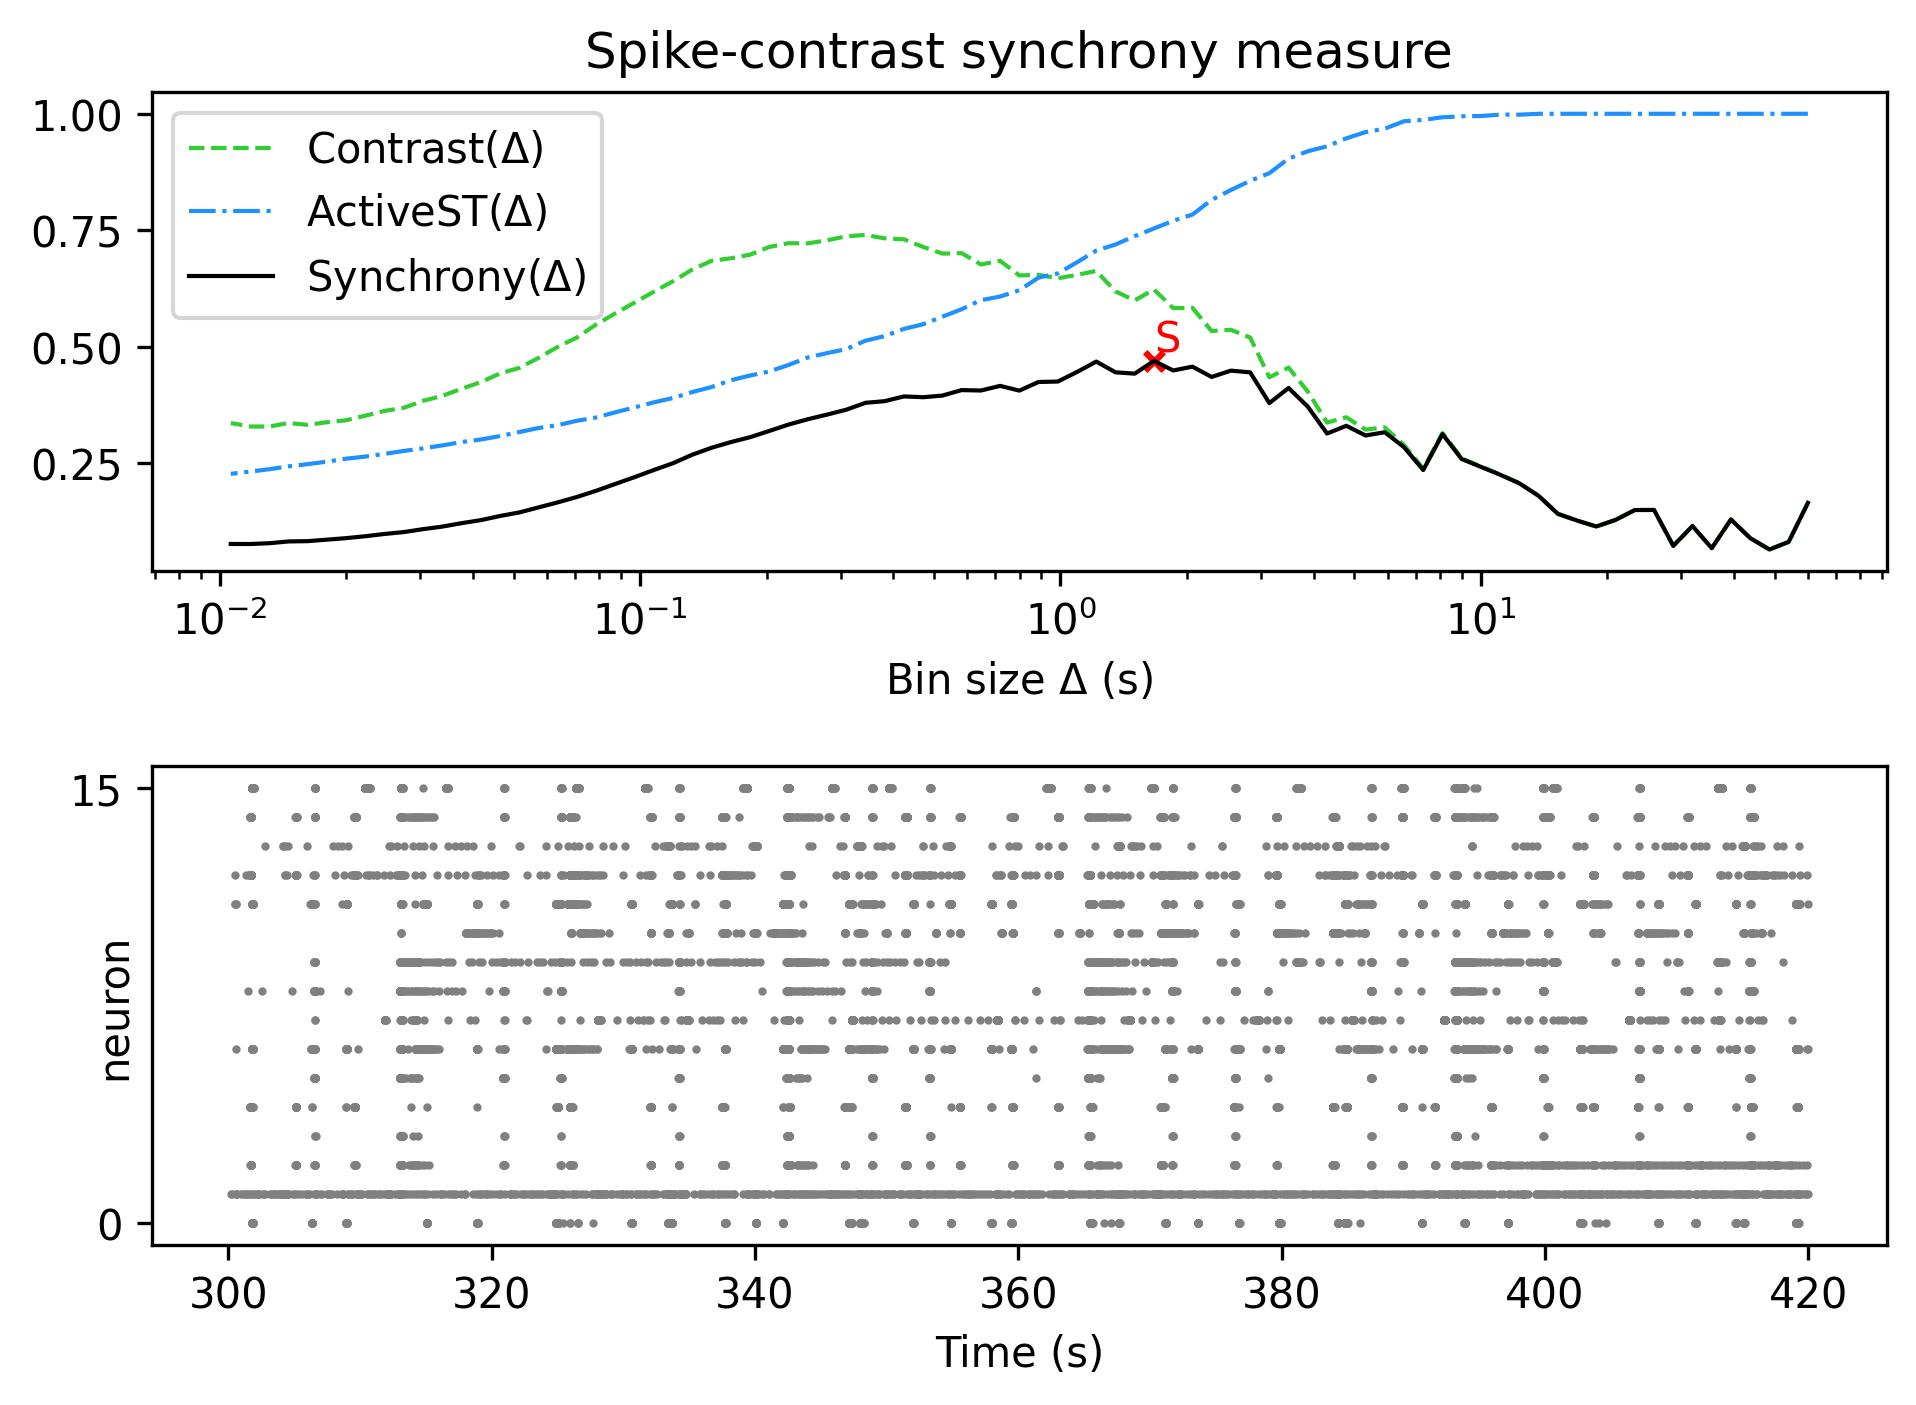

Source data for this figure (header and first rows):
, Spike-contrast (60.0 s), Spike-contrast (54.0 s), Spike-contrast (48.6 s), Spike-contrast (43.74 s), Spike-contrast (39.366 s), Spike-contrast (35.429 s), Spike-contrast (31.886 s), Spike-contrast (28.698 s), Spike-contrast (25.828 s), Spike-contrast (23.245 s), Spike-contrast (20.921 s), Spike-contrast (18.829 s), Spike-contrast (16.946 s), Spike-contrast (15.251 s), Spike-contrast (13.726 s), Spike-contrast (12.353 s), Spike-contrast (11.118 s), Spike-contrast (10.006 s), Spike-contrast (9.006 s), Spike-contrast (8.105 s), Spike-contrast (7.295 s), Spike-contrast (6.565 s), Spike-contrast (5.909 s)
0, 0.1644, 0.08054, 0.06427, 0.08872, 0.1287, 0.06714, 0.1146, 0.07212, 0.1492, 0.149, 0.1278, 0.1136, 0.1264, 0.1408, 0.1794, 0.2063, 0.2248, 0.2417, 0.2585, 0.3121, 0.2349, 0.2841, 0.316
